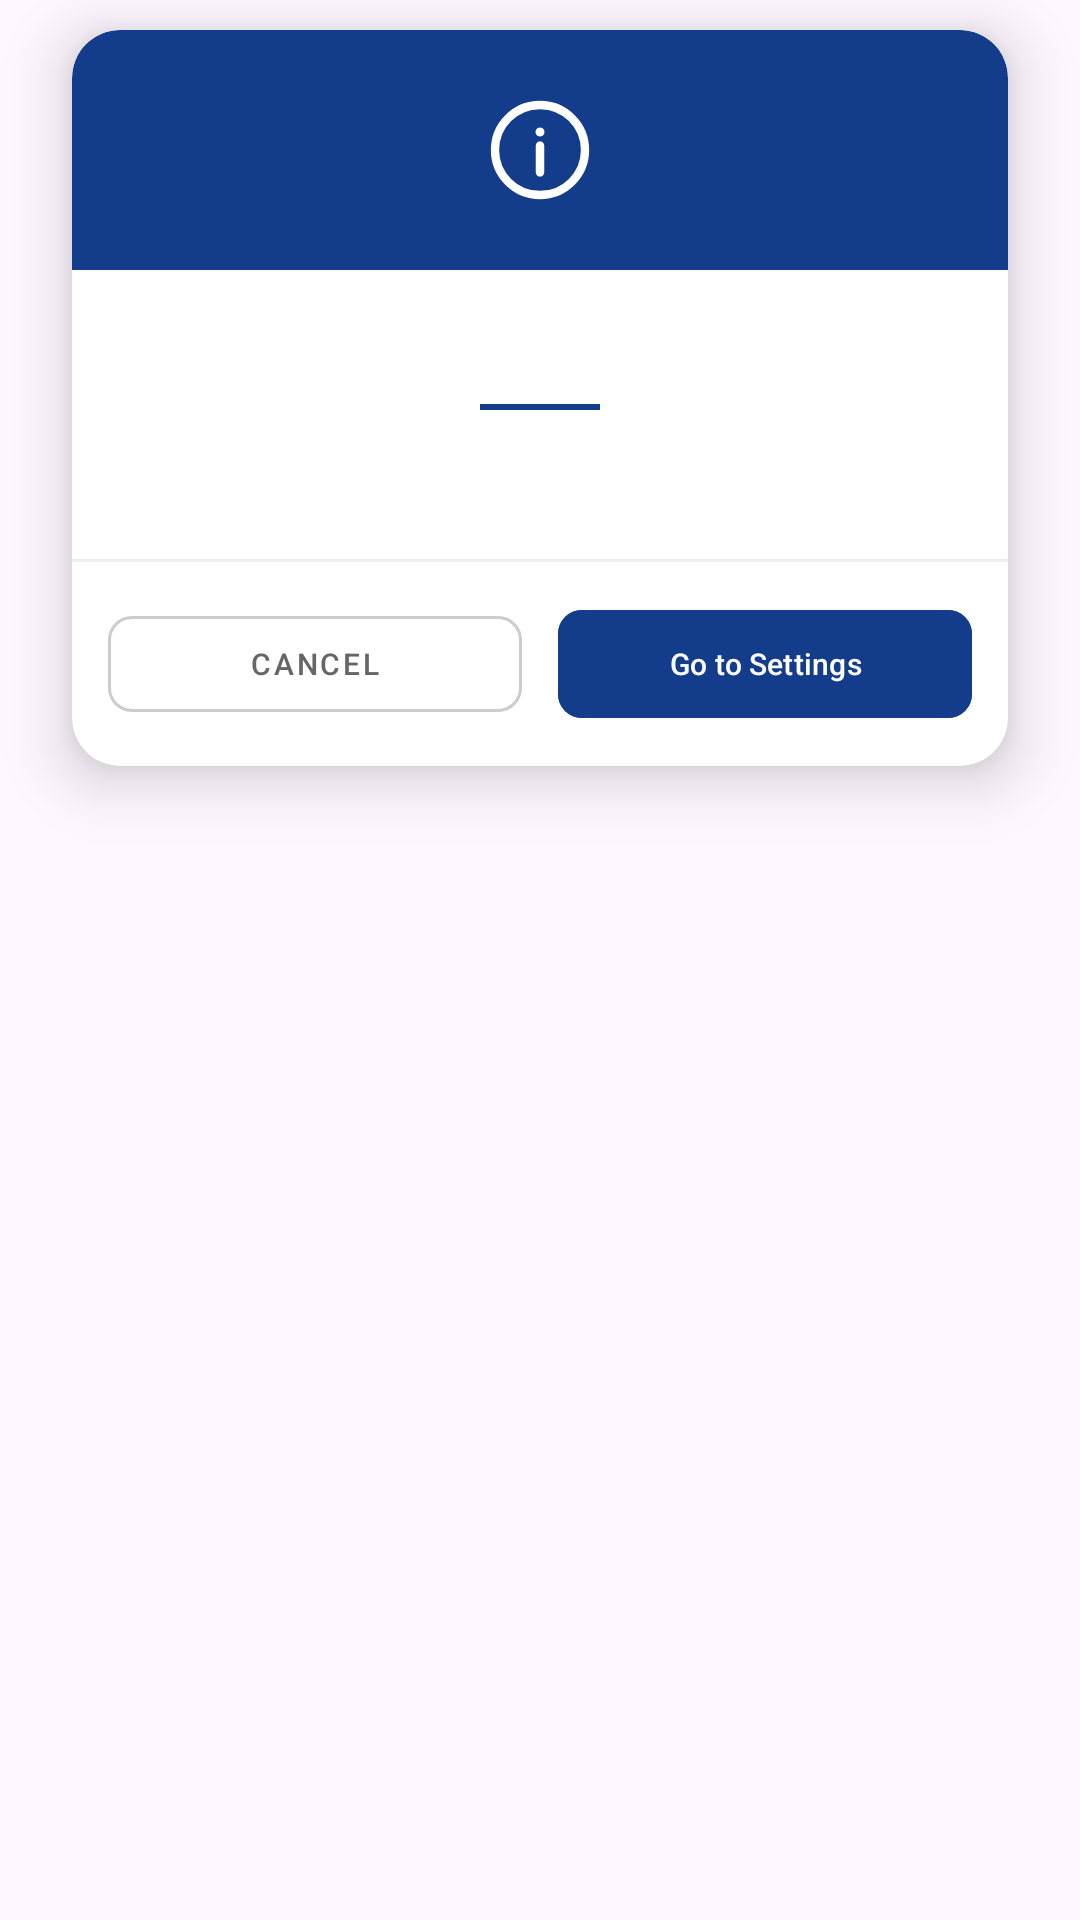

Layout XML and referenced resources for this Android screen:
<!-- AndroidManifest.xml: application theme Theme.ShiftSmartPlus -->
<!-- res/layout/dialog_permission_required.xml -->
<?xml version="1.0" encoding="utf-8"?>
<layout>

<LinearLayout
    xmlns:android="http://schemas.android.com/apk/res/android"
    xmlns:app="http://schemas.android.com/apk/res-auto"
    android:layout_width="match_parent"
    android:layout_height="wrap_content"
    android:orientation="vertical"
    android:background="@android:color/transparent">

    <androidx.cardview.widget.CardView
        android:layout_width="match_parent"
        android:layout_height="wrap_content"
        android:layout_marginStart="24dp"
        android:layout_marginEnd="24dp"
        android:layout_marginBottom="10dp"
        android:layout_marginTop="10dp"
        app:cardBackgroundColor="@color/white"
        app:cardCornerRadius="16dp"
        app:cardElevation="12dp">

        <LinearLayout
            android:layout_width="match_parent"
            android:layout_height="wrap_content"
            android:orientation="vertical">

            
            <LinearLayout
                android:layout_width="match_parent"
                android:layout_height="80dp"
                android:background="@drawable/bg_permission_dialog_header"
                android:gravity="center"
                android:orientation="vertical">

                <ImageView
                    android:id="@+id/permission_icon"
                    android:layout_width="36dp"
                    android:layout_height="36dp"
                    android:src="@drawable/ic_circle_info"
                    android:tint="@color/white"
                    android:contentDescription="@null" />

            </LinearLayout>

            
            <LinearLayout
                android:layout_width="match_parent"
                android:layout_height="wrap_content"
                android:orientation="vertical"
                android:paddingStart="20dp"
                android:paddingEnd="20dp"
                android:paddingTop="16dp"
                android:paddingBottom="8dp">

                <TextView
                    android:id="@+id/permission_title_tv"
                    android:layout_width="match_parent"
                    android:layout_height="wrap_content"
                    android:gravity="center"
                    android:textColor="@color/primary_color"
                    android:textSize="17sp"
                    android:textStyle="bold"
                    android:letterSpacing="0.01" />

                <View
                    android:layout_width="40dp"
                    android:layout_height="2dp"
                    android:layout_gravity="center_horizontal"
                    android:layout_marginTop="6dp"
                    android:layout_marginBottom="12dp"
                    android:background="@color/primary_color" />

                <TextView
                    android:id="@+id/permission_message_tv"
                    android:layout_width="match_parent"
                    android:layout_height="wrap_content"
                    android:gravity="center"
                    android:lineSpacingExtra="3dp"
                    android:textColor="#444444"
                    android:textSize="13sp" />

            </LinearLayout>

            
            <View
                android:layout_width="match_parent"
                android:layout_height="1dp"
                android:layout_marginTop="12dp"
                android:background="#EEEEEE" />

            
            <LinearLayout
                android:layout_width="match_parent"
                android:layout_height="wrap_content"
                android:orientation="horizontal"
                android:gravity="center"
                android:padding="12dp"
                android:weightSum="2">

                <com.google.android.material.button.MaterialButton
                    android:id="@+id/permission_cancel_btn"
                    style="@style/Widget.MaterialComponents.Button.OutlinedButton"
                    android:layout_width="0dp"
                    android:layout_height="44dp"
                    android:layout_weight="1"
                    android:layout_marginEnd="6dp"
                    android:text="@string/cancel"
                    android:textColor="#666666"
                    android:textSize="10sp"
                    app:strokeColor="#CCCCCC"
                    app:strokeWidth="1dp"
                    app:cornerRadius="8dp" />

                <com.google.android.material.button.MaterialButton
                    android:id="@+id/permission_settings_btn"
                    android:layout_width="0dp"
                    android:layout_height="44dp"
                    android:layout_weight="1"
                    android:layout_marginStart="6dp"
                    android:backgroundTint="#133C8B"
                    android:text="@string/go_to_settings"
                    android:textColor="@color/white"
                    android:textSize="10sp"
                    app:cornerRadius="8dp" />

            </LinearLayout>

        </LinearLayout>
    </androidx.cardview.widget.CardView>
</LinearLayout>
</layout>
<!-- resources referenced by this layout -->
<resources>
  <color name="primary_color">#133C8B</color>
  <color name="white">#FFFFFFFF</color>
  <!-- drawable bg_permission_dialog_header (drawable) -->
  <?xml version="1.0" encoding="utf-8"?>
  <shape xmlns:android="http://schemas.android.com/apk/res/android"
      android:shape="rectangle">
      <gradient
          android:angle="135"
          android:startColor="@color/primary_color"
          android:centerColor="#133C8B"
          android:endColor="@color/primary_color"
          android:type="linear" />
      <corners
          android:topLeftRadius="16dp"
          android:topRightRadius="16dp" />
  </shape>
  <!-- drawable ic_circle_info (drawable) -->
  <vector xmlns:android="http://schemas.android.com/apk/res/android"
      android:width="13dp"
      android:height="13dp"
      android:viewportWidth="13"
      android:viewportHeight="13">
    <group>
      <clip-path
          android:pathData="M0,0h13v13h-13z"/>
      <path
          android:strokeWidth="1"
          android:pathData="M6.5,11.917C9.492,11.917 11.917,9.492 11.917,6.5C11.917,3.508 9.492,1.083 6.5,1.083C3.509,1.083 1.084,3.508 1.084,6.5C1.084,9.492 3.509,11.917 6.5,11.917Z"
          android:fillColor="#00000000"
          android:strokeColor="#962020"/>
      <path
          android:strokeWidth="1"
          android:pathData="M6.5,9.208V5.958"
          android:fillColor="#00000000"
          android:strokeColor="#962020"
          android:strokeLineCap="round"/>
      <path
          android:pathData="M6.5,3.792C6.799,3.792 7.042,4.034 7.042,4.333C7.042,4.632 6.799,4.875 6.5,4.875C6.201,4.875 5.958,4.632 5.958,4.333C5.958,4.034 6.201,3.792 6.5,3.792Z"
          android:fillColor="#962020"/>
    </group>
  </vector>
  <string name="cancel">Cancel</string>
  <string name="go_to_settings">Go to Settings</string>
  <style name="Theme.ShiftSmartPlus" parent="Base.Theme.ShiftSmartPlus" />
  <style name="Base.Theme.ShiftSmartPlus" parent="Theme.Material3.Light.NoActionBar">
  
          <item name="android:statusBarColor">@color/status_bar_color</item>
          <item name="android:windowLightStatusBar">true</item> 
  
          
          <item name="android:navigationBarColor">@android:color/transparent</item>
          <item name="android:windowLightNavigationBar" tools:targetApi="o_mr1">true</item>
          <item name="android:enforceNavigationBarContrast" tools:targetApi="q">false</item>
  
      </style>
  <color name="status_bar_color">#FFFFFFFF</color>
</resources>
